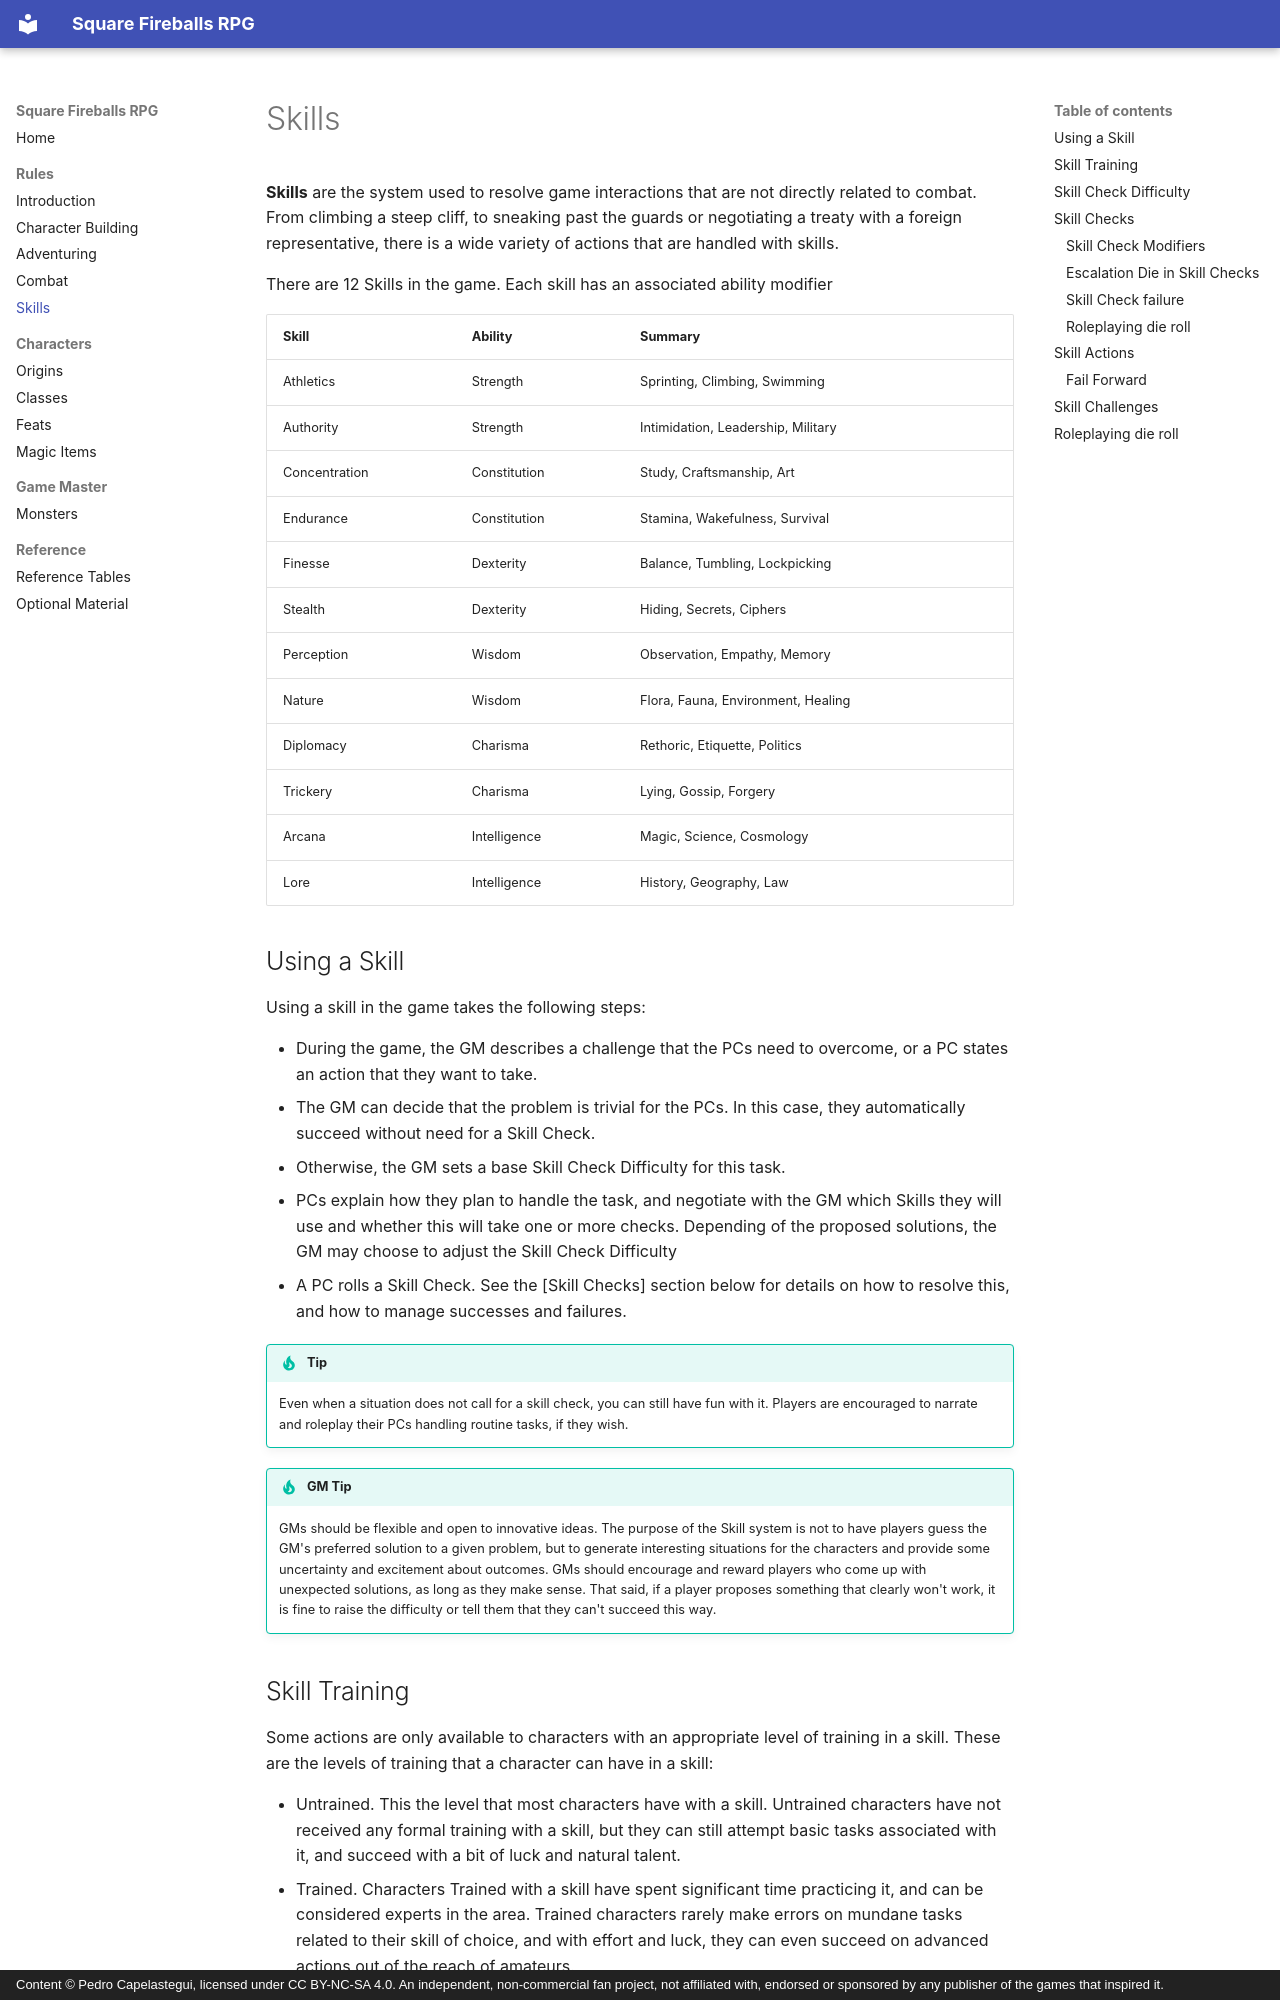

repository: capelastegui/sfrpg · page: skills/index.html · generator: mkdocs · copyright: Content © Pedro Capelastegui, licensed under CC BY-NC-SA 4.0. An independent, non-commercial fan project, not affiliated with, endorsed or sponsored by any publisher of the games that inspired it.

# Skills

**Skills** are the system used to resolve game interactions that are not
directly related to combat. From climbing a steep cliff, to sneaking past
the guards or negotiating a treaty with a foreign representative, there is
a wide variety of actions that are handled with skills.

There are 12 Skills in the game. Each skill has an associated ability modifier

Skill | Ability | Summary
-- | -- | --- 
Athletics | Strength | Sprinting, Climbing, Swimming
Authority | Strength | Intimidation, Leadership, Military
Concentration | Constitution | Study, Craftsmanship, Art
Endurance | Constitution | Stamina, Wakefulness, Survival
Finesse | Dexterity | Balance, Tumbling, Lockpicking
Stealth | Dexterity | Hiding, Secrets, Ciphers
Perception | Wisdom | Observation, Empathy, Memory
Nature | Wisdom | Flora, Fauna, Environment, Healing
Diplomacy | Charisma | Rethoric, Etiquette, Politics
Trickery | Charisma | Lying, Gossip, Forgery
Arcana | Intelligence | Magic, Science, Cosmology
Lore | Intelligence | History, Geography, Law

## Using a Skill

Using a skill in the game takes the following steps:

- During the game, the GM describes a challenge that the PCs need to overcome,
  or a PC states an action that they want to take.
- The GM can decide that the problem is trivial for the PCs. In this case,
  they automatically succeed without need for a Skill Check.
- Otherwise, the GM sets a base Skill Check Difficulty for this task.
- PCs explain how they plan to handle the task, and negotiate with the GM which Skills
  they will use and whether this will take one or more checks. Depending of the
  proposed solutions, the GM may choose to adjust the Skill Check Difficulty
- A PC rolls a Skill Check. See the [Skill Checks] section below for details on
  how to resolve this, and how to manage successes and failures.

!!! tip "Tip"
    Even when a situation does not call for a skill check,
    you can still have fun with it. Players are encouraged to narrate and roleplay
    their PCs handling routine tasks, if they wish.

!!! tip "GM Tip"
    GMs should be flexible and open to innovative ideas.
    The purpose of the Skill system is not to have players guess the GM's preferred
    solution to a given problem, but to generate interesting situations for the
    characters and provide some uncertainty and excitement about outcomes.
    GMs should encourage and reward players who come up with unexpected solutions,
    as long as they make sense. That said, if a player proposes something that
    clearly won't work, it is fine to raise the difficulty or tell them that they
    can't succeed this way.

## Skill Training

Some actions are only available to characters with an appropriate level of
 training in a skill. These are the levels of training that a character can
 have in a skill:

- Untrained. This the level that most characters have with a skill.
  Untrained characters have not received any formal training with a skill,
  but they can still attempt basic tasks associated with it, and succeed with
  a bit of luck and natural talent.
- Trained. Characters Trained with a skill have spent significant time
  practicing it, and can be considered experts in the area. Trained characters
  rarely make errors on mundane tasks related to their skill of choice,
  and with effort and luck, they can even succeed on advanced actions out of
  the reach of amateurs.
- Master. Skill Masters are individuals of extraordinary talent who have
  become famous for their prowess with a particular skill.
- Grandmaster. Very few mortals ever reach this level of proficiency. The
  feats that Grandmasters can achieve are the stuff of legends.

!!! tip "Tip"
    Typically, the Master category is only available for
    characters of Paragon Tier or higher, and the Grandmaster category for Epic
    Tier characters.

## Skill Check Difficulty

The following table shows the Skill Check target value (also known as DC, or Difficulty Class)
associated with each difficulty level:

For a detailed description of the [Ability Skill Bonus], see the Character
 Building chapter

Abreviation | Check level | DC | Req. Training | Morale cost
-- | -- | -- | -- | --
R | Routine | - |   |  
E | Easy | 8 |   | 1 on Failure
M | Medium | 13 |   | 1 on Failure
H | Hard | 18 |   | 1 on Failure
VH | Very Hard | 23 | Trained | 1 on Failure
I | Legendary | 28 | Master | 2 on Failure
I | Impossible | 33 | Grandmaster | 2 on Failure

The Req. Training column shows the  minimum Skill Training level required to attempt
a check at that difficulty.

The Morale Cost column shows the amount of Morale that is lost on a failed check.

The Skill Difficulty levels are described as follows:

- Easy - Anyone can do it, but an untrained character may sometimes fail
  this or require extra time or help
- Medium - Non-trivial effort for untrained characters, trained characters
  will handle it most of the time.
- Hard - This is the most an individual without special training can achieve,
 with luck. Requires effort even from experts.
- Very Hard - Experts can sometimes accomplish this, with luck.
- Legendary - Something only the best in the world could do, on a good day.
- Impossible - Normally considered out of reach for mortals.

!!! tip "Tip"
    Typically, Skill Difficulty
    goes up to Very Hard for Heroic Tier characters, up to Legendary for
    Paragon Tier characters, and up to Impossible for Epic Tier characters.
